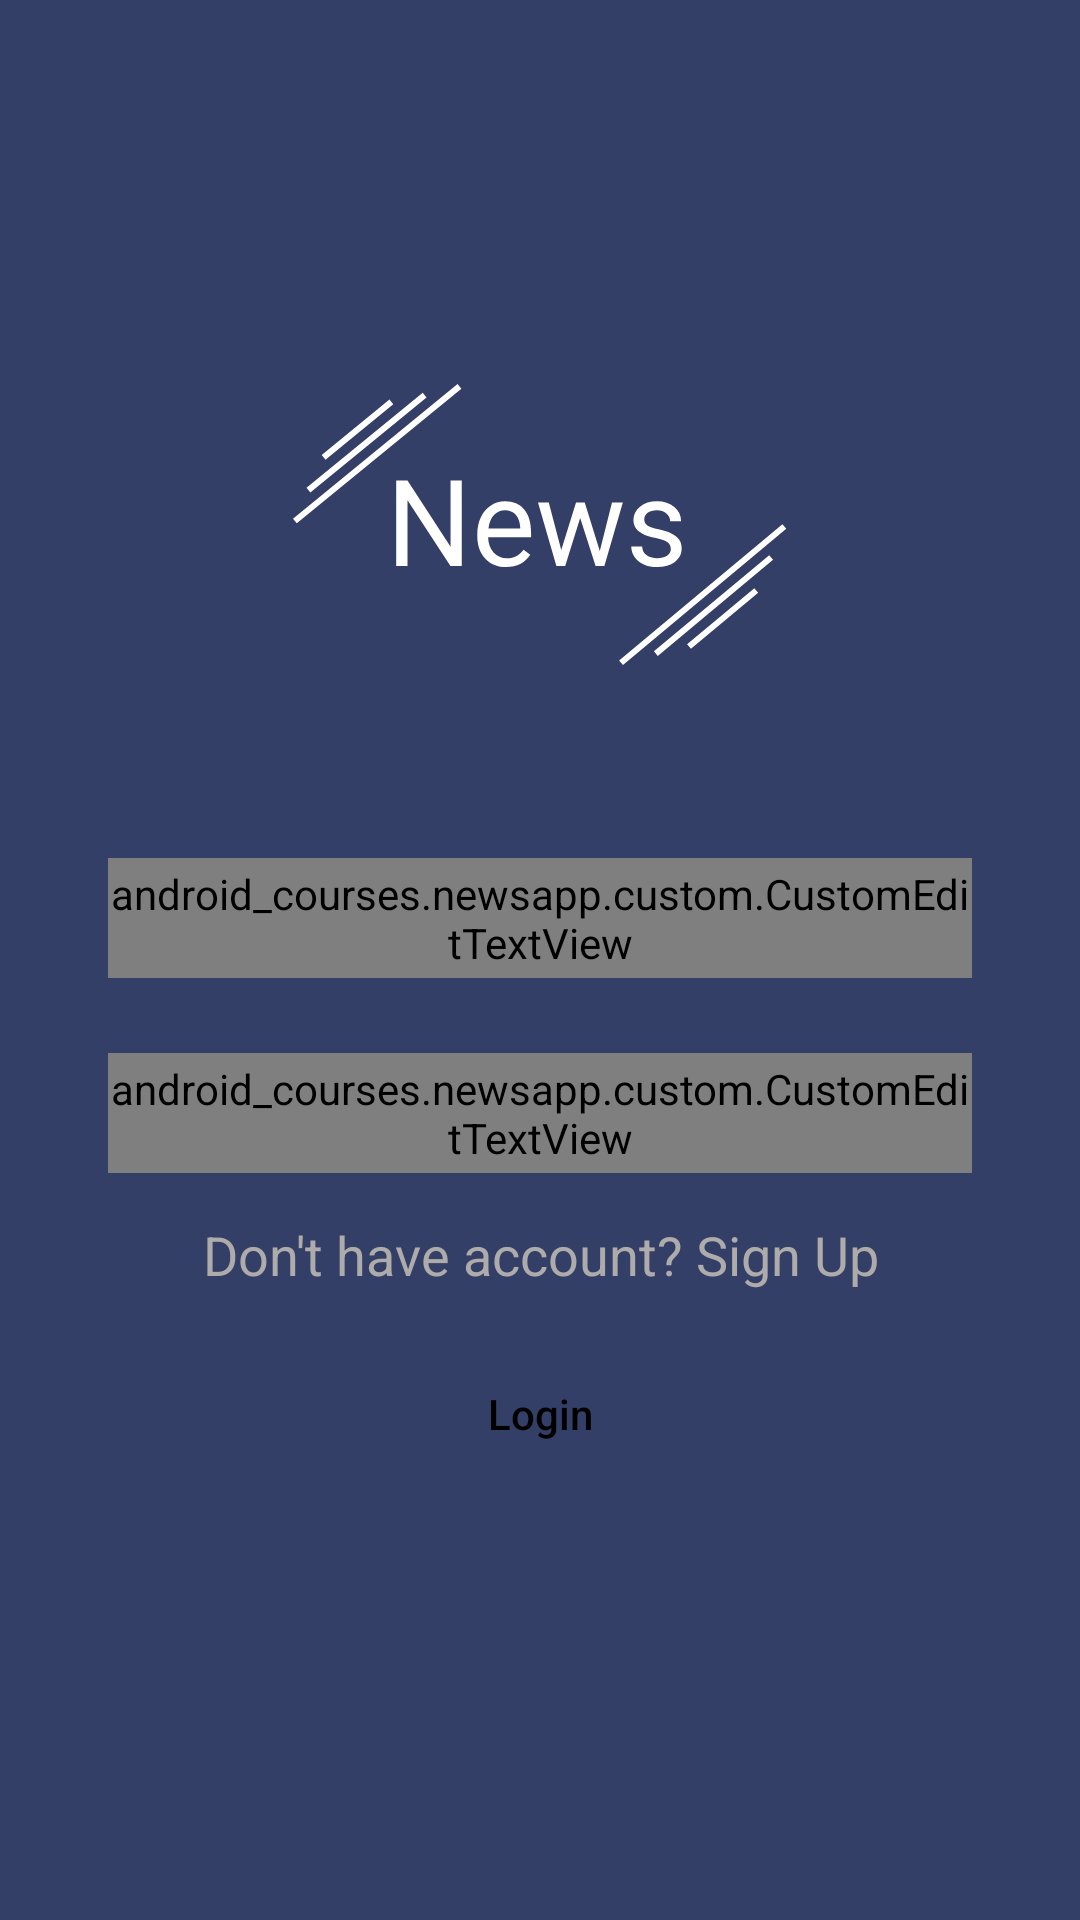

This screen was rendered from an Android layout file. Write that file and the resources it references.
<!-- AndroidManifest.xml: application theme Theme.NewsApp -->
<!-- res/layout/fragment_sign_in.xml -->
<?xml version="1.0" encoding="utf-8"?>
<ScrollView xmlns:android="http://schemas.android.com/apk/res/android"
    xmlns:app="http://schemas.android.com/apk/res-auto"
    xmlns:tools="http://schemas.android.com/tools"
    android:id="@+id/scrollView"
    android:layout_width="match_parent"
    android:layout_height="match_parent"
    android:scrollbarStyle="outsideOverlay"
    android:fillViewport="true"
    android:isScrollContainer="true"
    android:orientation="vertical">

    <androidx.constraintlayout.widget.ConstraintLayout
        android:layout_width="match_parent"
        android:layout_height="0dp"
        android:background="#343F67"
        android:orientation="vertical"
        android:tag="fragment_sign_in"
        tools:context="android_courses.newsapp.presentation.MainActivity">

        <Space
            android:id="@+id/space_0"
            android:layout_width="wrap_content"
            android:layout_height="0dp"
            app:layout_constraintBottom_toTopOf="@+id/news_logo"
            app:layout_constraintEnd_toEndOf="parent"
            app:layout_constraintHeight_default="percent"
            app:layout_constraintHeight_percent="0.2"
            app:layout_constraintStart_toStartOf="parent"
            app:layout_constraintTop_toTopOf="parent" />

        <ImageView
            android:id="@+id/news_logo"
            android:layout_width="0dp"
            android:layout_height="wrap_content"
            android:src="@drawable/ic_news"
            app:layout_constraintEnd_toEndOf="parent"
            app:layout_constraintStart_toStartOf="parent"
            app:layout_constraintTop_toBottomOf="@id/space_0"
            app:layout_constraintWidth_default="percent"
            app:layout_constraintWidth_percent="0.8" />

        <Space
            android:id="@+id/space"
            android:layout_width="wrap_content"
            android:layout_height="0dp"
            app:layout_constraintBottom_toTopOf="@+id/editTextEmail"
            app:layout_constraintEnd_toEndOf="parent"
            app:layout_constraintHeight_default="percent"
            app:layout_constraintHeight_percent="0.1"
            app:layout_constraintStart_toStartOf="parent"
            app:layout_constraintTop_toBottomOf="@+id/news_logo" />

        <android_courses.newsapp.custom.CustomEditTextView
            android:id="@+id/editTextEmail"
            android:layout_width="0dp"
            android:layout_height="@dimen/height_email"
            android:layout_gravity="center"
            android:background="@drawable/rounded_edit_text"
            android:fontFamily="sans-serif"
            android:gravity="center"
            app:editHint="Login (only email)"
            android:inputType="textEmailAddress"
            android:textColorHint="#AEABAB"
            app:layout_constraintEnd_toEndOf="parent"
            app:layout_constraintStart_toStartOf="parent"
            app:layout_constraintTop_toBottomOf="@+id/space"
            app:layout_constraintWidth_default="percent"
            app:layout_constraintWidth_percent="0.8"
            tools:ignore="HardcodedText" />

        <android_courses.newsapp.custom.CustomEditTextView
            android:id="@+id/editTextPassword"
            android:layout_width="0dp"
            android:layout_height="@dimen/height_email"
            android:layout_marginTop="25dp"
            android:background="@drawable/rounded_edit_text"
            android:fontFamily="sans-serif"
            android:gravity="center"
            app:editHint="Password"
            android:inputType="textPassword"
            android:textColorHint="#AEABAB"
            app:layout_constraintEnd_toEndOf="parent"
            app:layout_constraintStart_toStartOf="parent"
            app:layout_constraintTop_toBottomOf="@+id/editTextEmail"
            app:layout_constraintWidth_default="percent"
            app:layout_constraintWidth_percent="0.8"
            tools:ignore="HardcodedText" />

        <TextView
            android:id="@+id/textViewSignup"
            android:layout_width="wrap_content"
            android:layout_height="wrap_content"
            android:padding="15dp"
            android:text="Don't have account? Sign Up"
            android:textAlignment="center"
            android:textAppearance="@style/Base.TextAppearance.AppCompat.Medium"
            android:textColor="#AEABAB"
            app:layout_constraintEnd_toEndOf="parent"
            app:layout_constraintStart_toStartOf="parent"
            app:layout_constraintTop_toBottomOf="@id/editTextPassword"
            app:layout_constraintWidth_default="percent"
            app:layout_constraintWidth_percent="0.8"
            tools:ignore="HardcodedText" />

        <androidx.appcompat.widget.AppCompatButton
            android:id="@+id/buttonLogin"
            android:layout_width="wrap_content"
            android:layout_height="@dimen/height_button"
            android:layout_gravity="center"
            android:layout_margin="7dp"
            android:layout_marginEnd="92dp"
            android:background="@drawable/rounded_edit_text"
            android:text="Login"
            android:textAllCaps="false"
            android:textColor="#000000"
            app:layout_constraintEnd_toEndOf="parent"
            app:layout_constraintStart_toStartOf="parent"
            app:layout_constraintTop_toBottomOf="@id/textViewSignup"
            app:layout_constraintWidth_default="percent"
            app:layout_constraintWidth_percent="0.8"
            tools:ignore="HardcodedText" />

        <ProgressBar
            android:id="@+id/progressbar"
            android:layout_width="wrap_content"
            android:layout_height="wrap_content"
            android:visibility="gone"
            app:layout_constraintBottom_toBottomOf="parent"
            app:layout_constraintEnd_toEndOf="parent"
            app:layout_constraintStart_toStartOf="parent" />
    </androidx.constraintlayout.widget.ConstraintLayout>

</ScrollView>
<!-- resources referenced by this layout -->
<resources>
  <dimen name="height_button">38dp</dimen>
  <dimen name="height_email">40dp</dimen>
  <!-- drawable ic_news: vector/xml drawable (drawable, 3052 chars, omitted) -->
  <style name="Theme.NewsApp" parent="Theme.MaterialComponents.Light.NoActionBar">
          
         <item name="colorPrimary">@color/purple_500</item>
          <item name="colorPrimaryVariant">@color/purple_700</item>
          <item name="colorOnPrimary">@color/white</item>
          
          <item name="colorSecondary">@color/teal_200</item>
          <item name="colorSecondaryVariant">@color/teal_700</item>
          <item name="colorOnSecondary">@color/black</item>
          
          <item name="android:statusBarColor" tools:targetApi="l">?attr/colorPrimaryVariant</item>
          
      </style>
  <color name="purple_500">#FF6200EE</color>
  <color name="purple_700">#FF3700B3</color>
  <color name="white">#FFFFFFFF</color>
  <color name="teal_200">#FF03DAC5</color>
  <color name="teal_700">#FF018786</color>
  <color name="black">#FF000000</color>
</resources>
